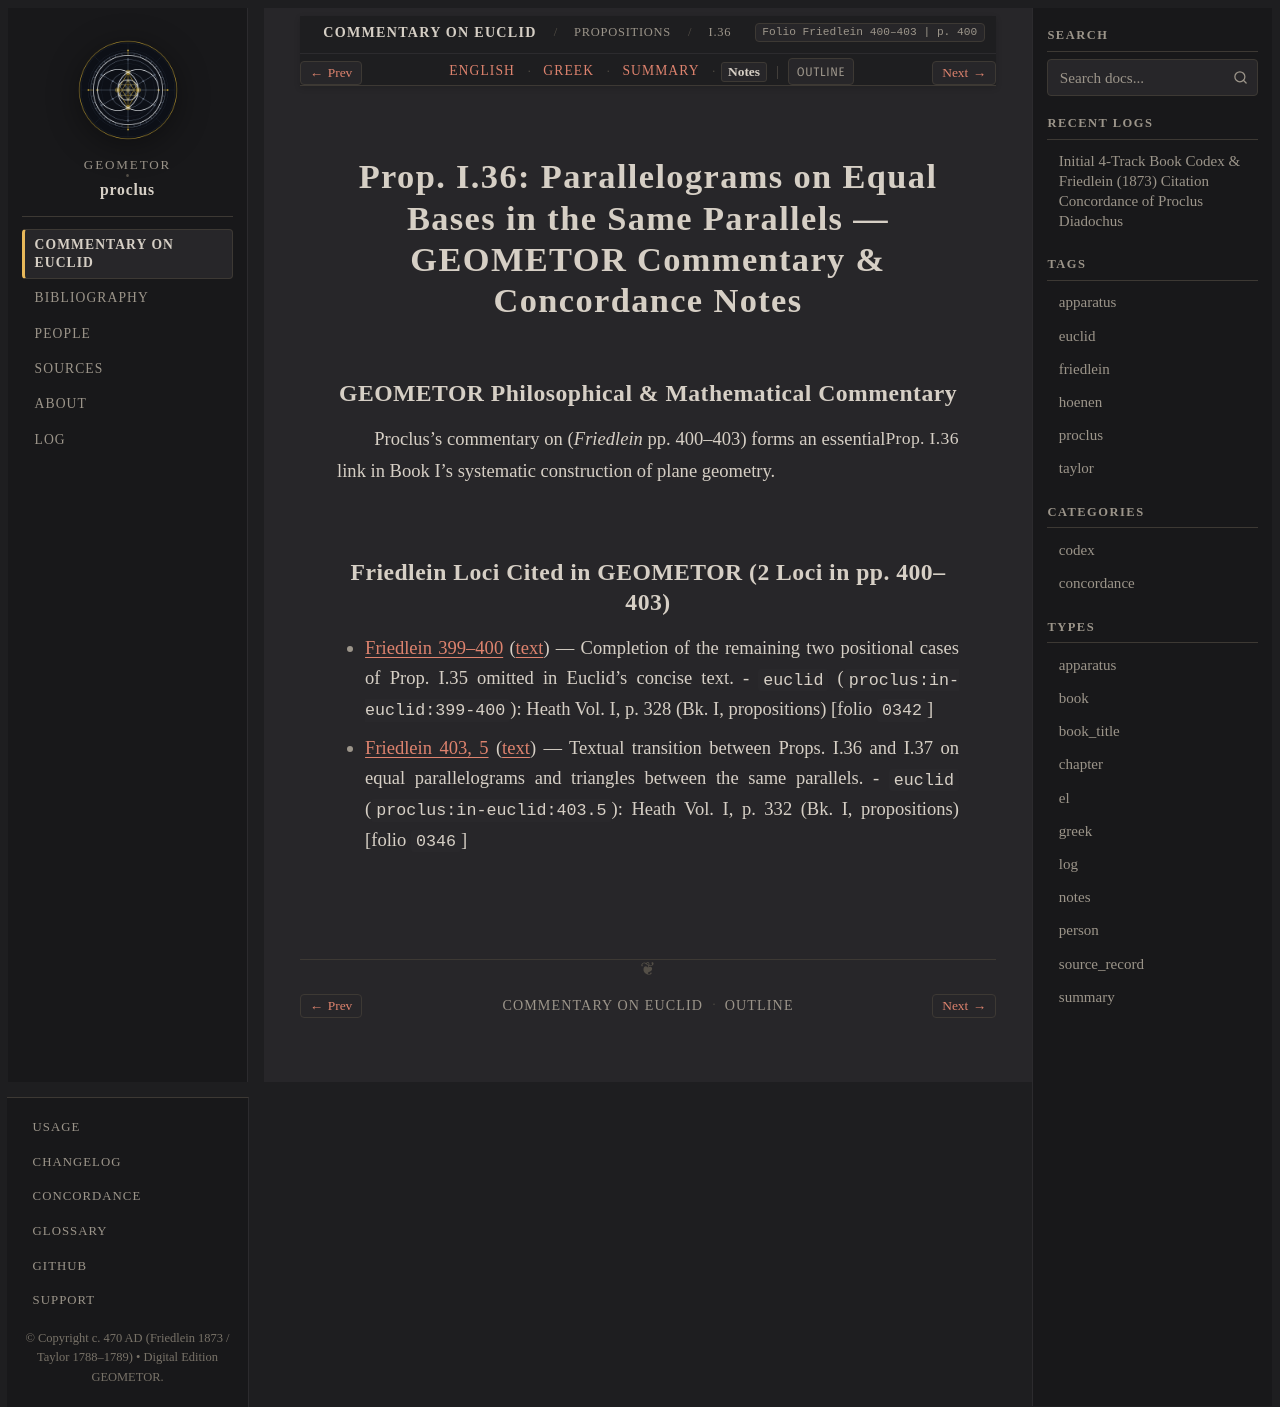

repository: geometor/proclus · page: in_euclidem/propositions/36/notes.html · generator: sphinx

:order: 36
:layout: book
:canonical_id: I.36
:breadcrumb_title: I.36
:folio: Friedlein 400–403
:book: Book I: Propositions
:type: notes
:tracks: English: index | Greek: greek | Summary: summary | Notes: notes

Prop. I.36: Parallelograms on Equal Bases in the Same Parallels — GEOMETOR Commentary & Concordance Notes
=========================================================================================================

GEOMETOR Philosophical & Mathematical Commentary
------------------------------------------------

Proclus's commentary on :just:`Prop. I.36 <I.36>` (*Friedlein* pp. 400–403) forms an essential link in Book I's systematic construction of plane geometry.

Friedlein Loci Cited in GEOMETOR (2 Loci in pp. 400–403)
-------------------------------------------------------------------------

* :ref:`Friedlein 399–400 <conc-friedlein-399-400>` (:ref:`text <sec-prop-36>`) — Completion of the remaining two positional cases of Prop. I.35 omitted in Euclid's concise text.
  - ``euclid`` (``proclus:in-euclid:399-400``): Heath Vol. I, p. 328 (Bk. I, propositions) [folio ``0342``]
* :ref:`Friedlein 403, 5 <conc-friedlein-403-5>` (:ref:`text <sec-prop-36>`) — Textual transition between Props. I.36 and I.37 on equal parallelograms and triangles between the same parallels.
  - ``euclid`` (``proclus:in-euclid:403.5``): Heath Vol. I, p. 332 (Bk. I, propositions) [folio ``0346``]
